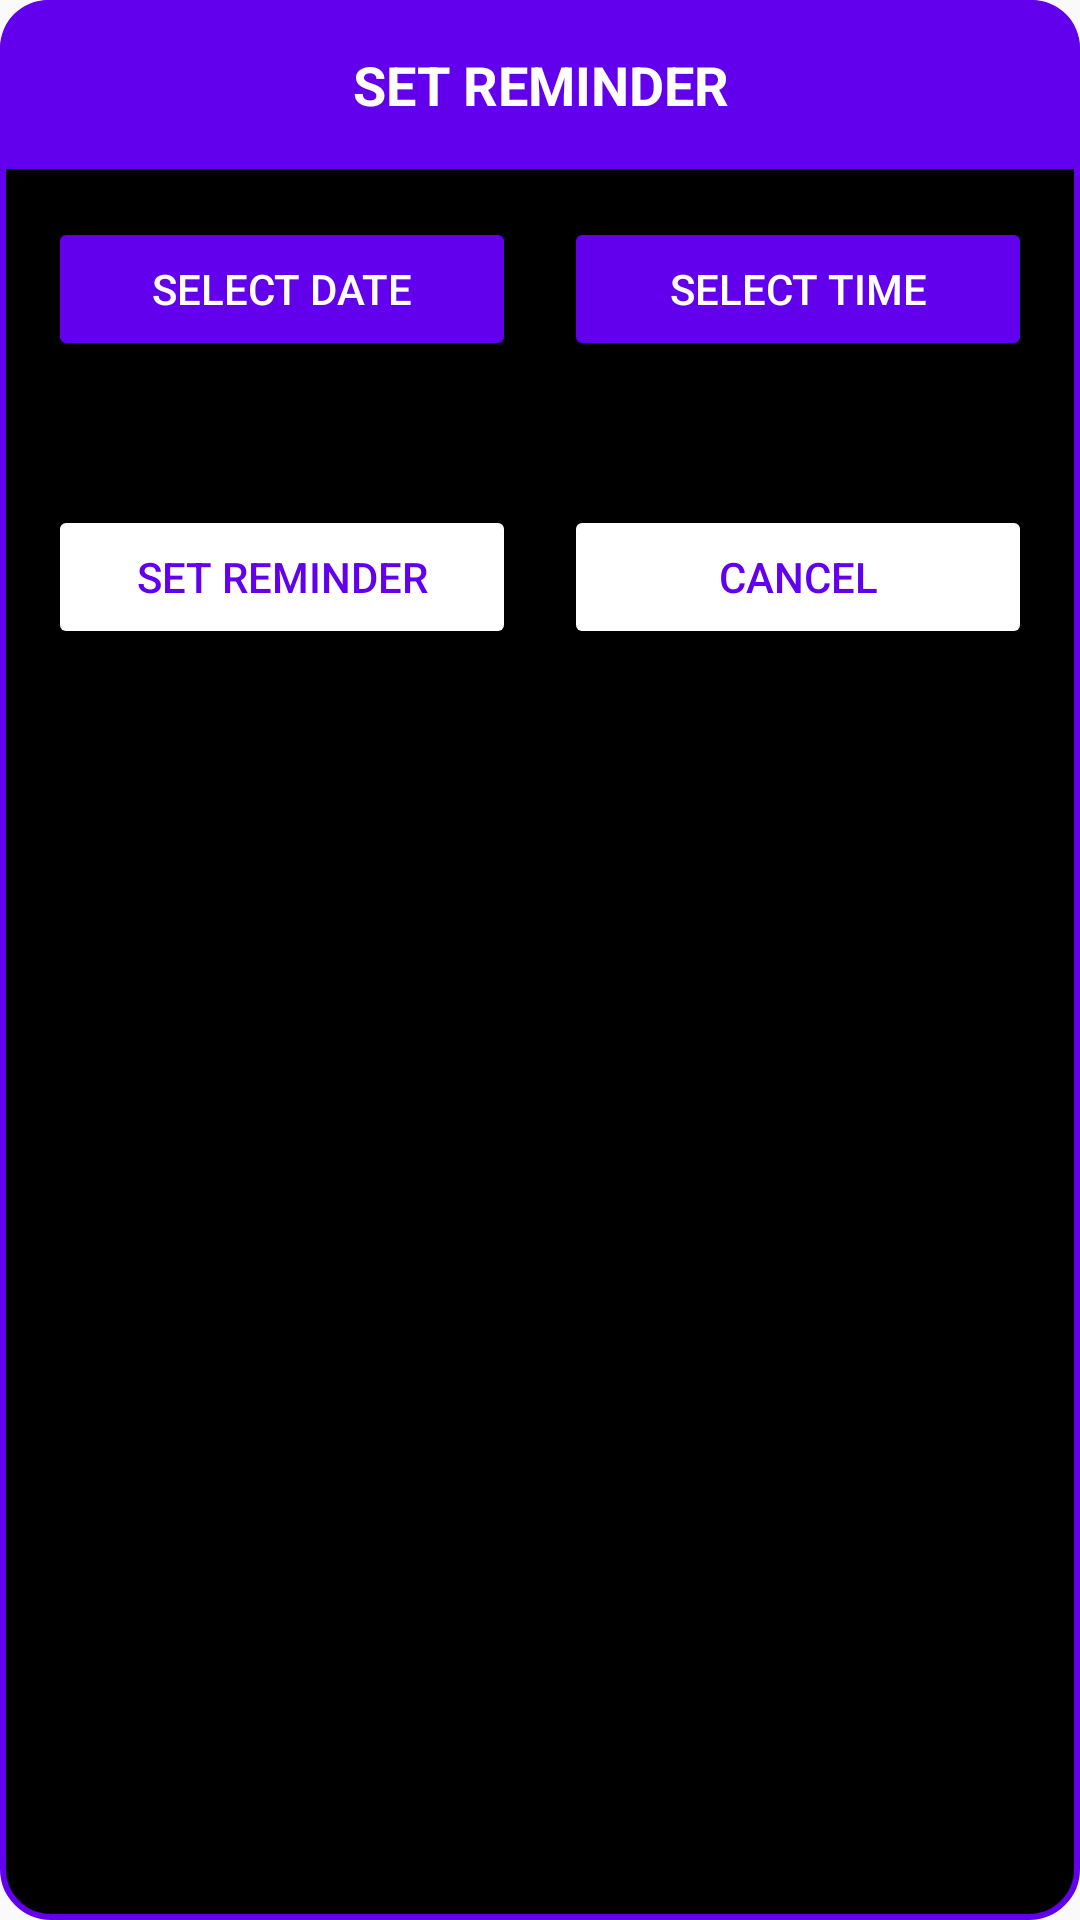

Here is an Android app screen rendered from its layout file. Give the layout XML and the strings, colors and styles it references.
<!-- AndroidManifest.xml: application theme Theme.AppCompat.DayNight.DarkActionBar -->
<!-- res/layout/dialog_set_reminder.xml -->
<?xml version="1.0" encoding="utf-8"?>
<LinearLayout xmlns:android="http://schemas.android.com/apk/res/android"
    android:layout_width="match_parent"
    android:layout_height="wrap_content"
    android:orientation="vertical"
    android:background="@drawable/dialog_solid_background"
    android:padding="0dp"
    android:layout_margin="8dp">

    
    <LinearLayout
        android:layout_width="match_parent"
        android:layout_height="wrap_content"
        android:orientation="vertical"
        android:background="@drawable/header_with_border"
        android:padding="16dp"
        android:layout_margin="0dp">

        <TextView
            android:layout_width="match_parent"
            android:layout_height="wrap_content"
            android:text="@string/set_reminder"
            android:textSize="18sp"
            android:textStyle="bold"
            android:textAllCaps="true"
            android:textColor="@android:color/white"
            android:gravity="center" />

    </LinearLayout>

    
    <LinearLayout
        android:layout_width="match_parent"
        android:layout_height="wrap_content"
        android:orientation="vertical"
        android:padding="16dp"
        android:background="@android:color/transparent"
        android:layout_margin="0dp">

        
        <LinearLayout
            android:layout_width="match_parent"
            android:layout_height="wrap_content"
            android:orientation="horizontal"
            android:layout_marginBottom="16dp">

            <Button
                android:id="@+id/btnReminderDate"
                android:layout_width="0dp"
                android:layout_height="wrap_content"
                android:layout_weight="1"
                android:text="@string/select_date"
                android:layout_marginEnd="8dp"
                android:backgroundTint="@color/purple_500"
                android:textColor="@android:color/white" />

            <Button
                android:id="@+id/btnReminderTime"
                android:layout_width="0dp"
                android:layout_height="wrap_content"
                android:layout_weight="1"
                android:text="@string/select_time"
                android:layout_marginStart="8dp"
                android:backgroundTint="@color/purple_500"
                android:textColor="@android:color/white" />

        </LinearLayout>

    </LinearLayout>

    
    <LinearLayout
        android:layout_width="match_parent"
        android:layout_height="wrap_content"
        android:orientation="horizontal"
        android:background="@android:color/transparent"
        android:padding="16dp"
        android:gravity="center_vertical"
        android:layout_margin="0dp">

        <Button
            android:id="@+id/btnSetReminder"
            android:layout_width="0dp"
            android:layout_height="wrap_content"
            android:layout_weight="1"
            android:text="@string/set_reminder"
            android:layout_marginEnd="8dp"
            android:backgroundTint="@android:color/white"
            android:textColor="@color/purple_500" />

        <Button
            android:id="@+id/btnCancelReminder"
            android:layout_width="0dp"
            android:layout_height="wrap_content"
            android:layout_weight="1"
            android:text="@string/cancel"
            android:layout_marginStart="8dp"
            android:backgroundTint="@android:color/white"
            android:textColor="@color/purple_500" />

    </LinearLayout>
</LinearLayout>
<!-- resources referenced by this layout -->
<resources>
  <color name="purple_500">#FF6200EE</color>
  <!-- drawable dialog_solid_background (drawable) -->
  <?xml version="1.0" encoding="utf-8"?>
  <shape xmlns:android="http://schemas.android.com/apk/res/android">
      <solid android:color="@android:color/black" />
      <corners android:radius="16dp"/>
      <stroke
          android:width="2dp"
          android:color="@color/purple_500"/>
      <padding
          android:left="0dp"
          android:top="0dp"
          android:right="0dp"
          android:bottom="0dp"/>
  </shape>
  <!-- drawable header_with_border (drawable) -->
  <?xml version="1.0" encoding="utf-8"?>
  <shape xmlns:android="http://schemas.android.com/apk/res/android">
      <solid android:color="@color/purple_500" />
      <corners
          android:topLeftRadius="16dp"
          android:topRightRadius="16dp"
          android:bottomLeftRadius="0dp"
          android:bottomRightRadius="0dp"/>
  </shape>
  <string name="cancel">Cancel</string>
  <string name="select_date">Select Date</string>
  <string name="select_time">Select Time</string>
  <string name="set_reminder">Set Reminder</string>
</resources>
